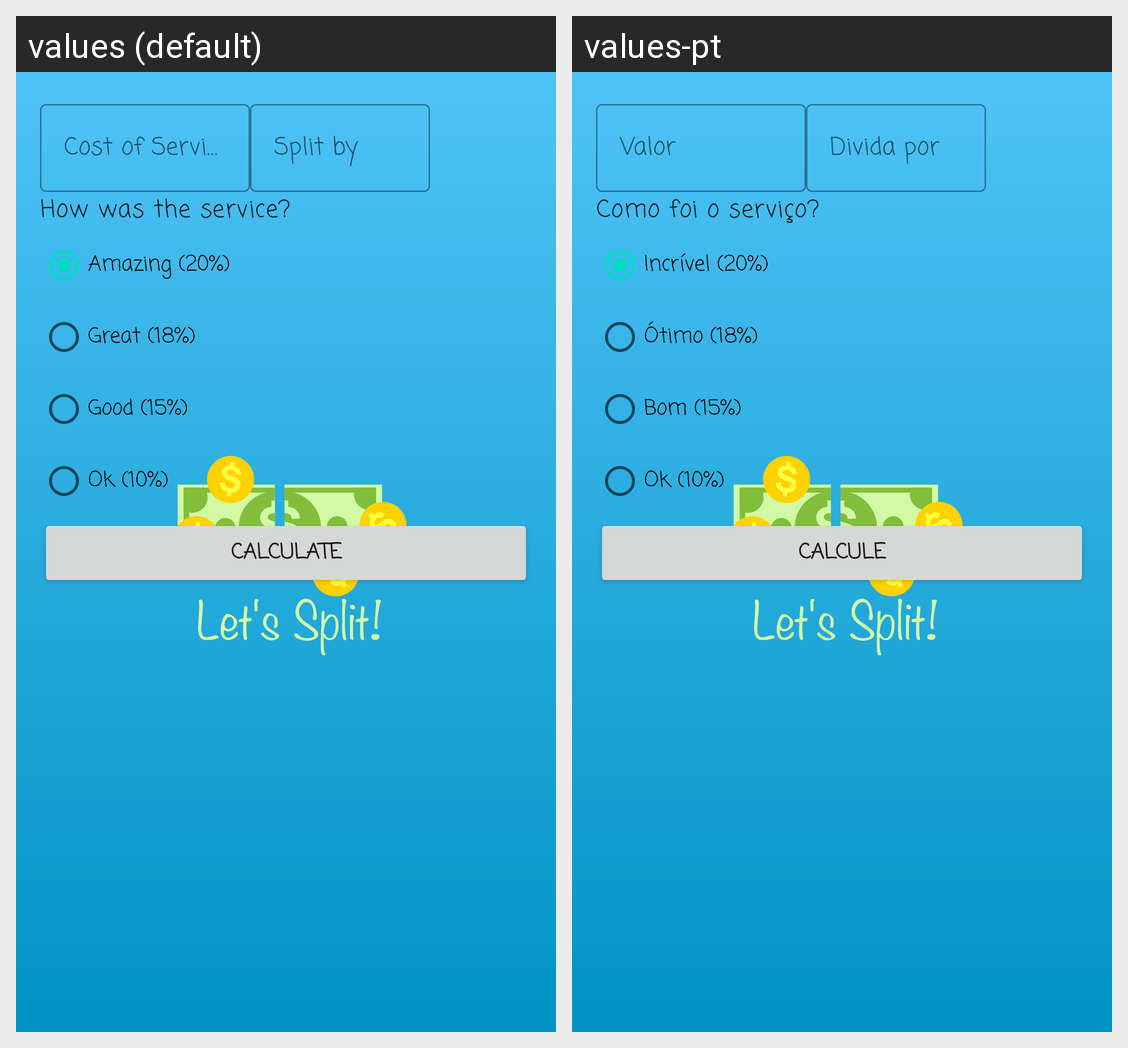

Translations of the strings shown on this Android screen, per locale in the grid:
Android screen res/layout/activity_main.xml rendered under 2 locales, left to right: values (default), values-pt. Device: Nexus 5 (rendered at 1080×1920; each locale shown at half size, 540×960, under a caption strip naming it); theme LaunchTheme.
Strings drawn on this screen, with the default value and each locale's value (text and hints the layout hard-codes, and strings that could not be matched under every locale, appear in the picture but are not listed):

cost_of_service
  values: Cost of Service
  values-pt: Valor

split_by
  values: Split by
  values-pt: Divida por

how_was_the_service
  values: How was the service?
  values-pt: Como foi o serviço?

amazing_20
  values: Amazing (20%)
  values-pt: Incrível (20%)

great_18
  values: Great (18%)
  values-pt: Ótimo (18%)

good_15
  values: Good (15%)
  values-pt: Bom (15%)

ok_10
  values: Ok (10%)
  values-pt: Ok (10%)

calculate
  values: Calculate
  values-pt: Calcule
